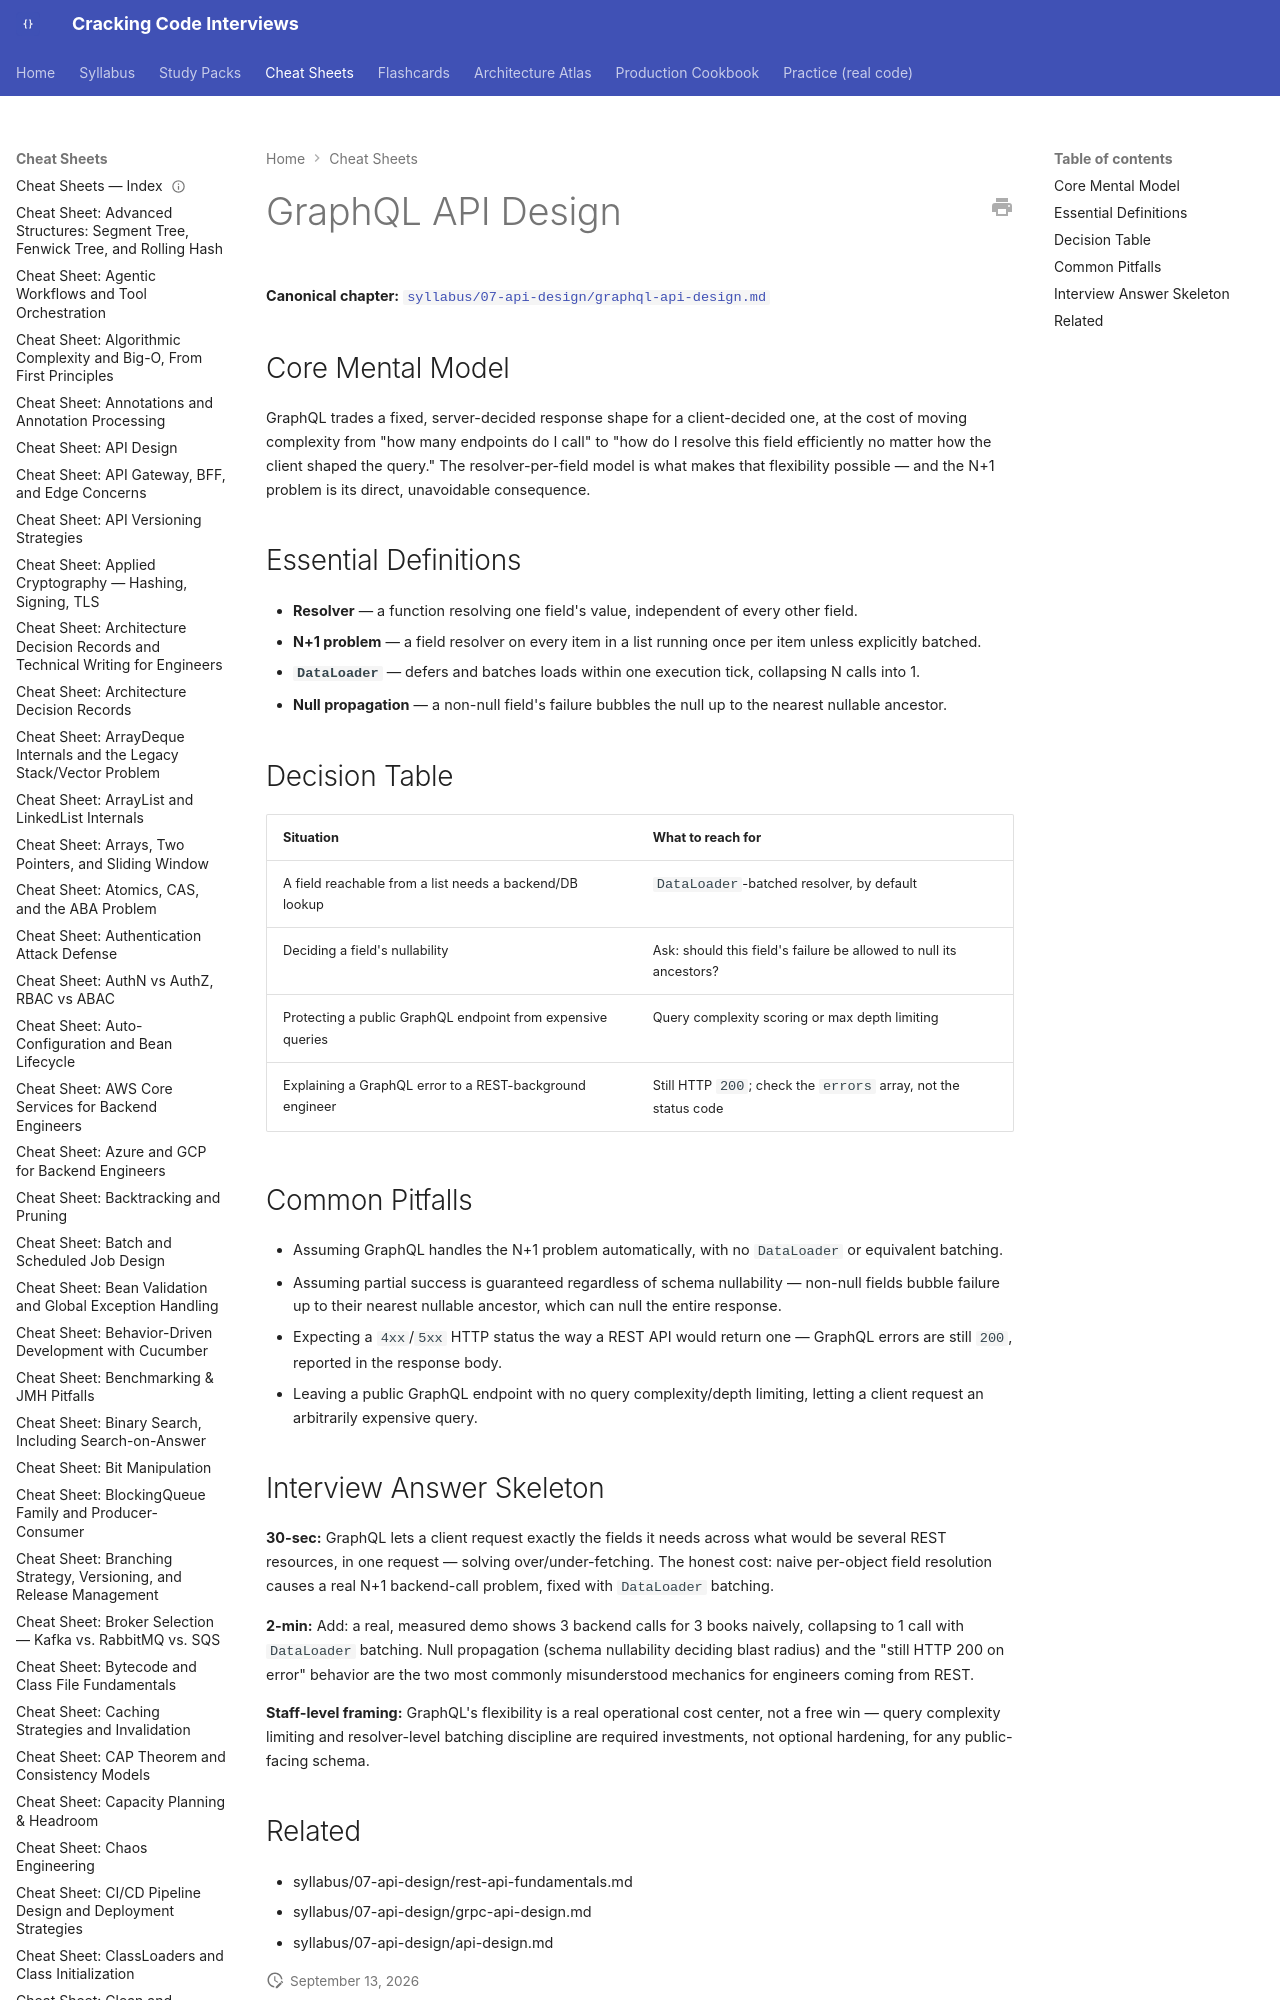

repository: JuanMelendres/cracking-code-interviews · page: cheat-sheets/graphql-api-design/index.html · generator: mkdocs

---
title: "Cheat Sheet: GraphQL API Design"
slug: graphql-api-design
document_type: cheat-sheet
domain: 07-api-design
topic_id: T-917
canonical: ../syllabus/07-api-design/graphql-api-design.md
last_updated: 2026-09-12
---

# GraphQL API Design

**Canonical chapter:** [`syllabus/07-api-design/graphql-api-design.md`](../syllabus/07-api-design/graphql-api-design.md)
